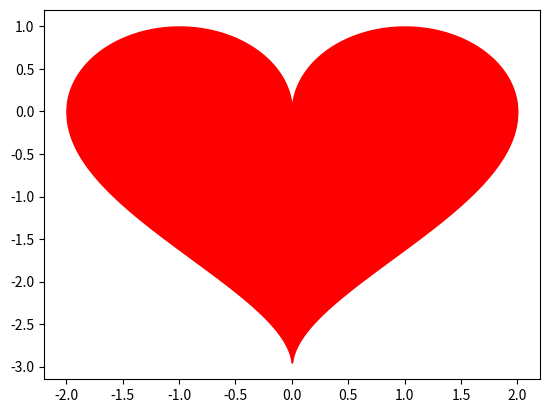

Recreate this plot in Python.
import matplotlib.pyplot as plt
import numpy as np

x = np.linspace(-2, 2, 1000)
y1 = np.sqrt(1-(abs(x)-1)**2)
y2 = -3*np.sqrt(1-(abs(x)/2)**0.5)

fig, ax = plt.subplots()
ax.fill_between(x, y1, color='red')
ax.fill_between(x, y2, color='red')

plt.show()